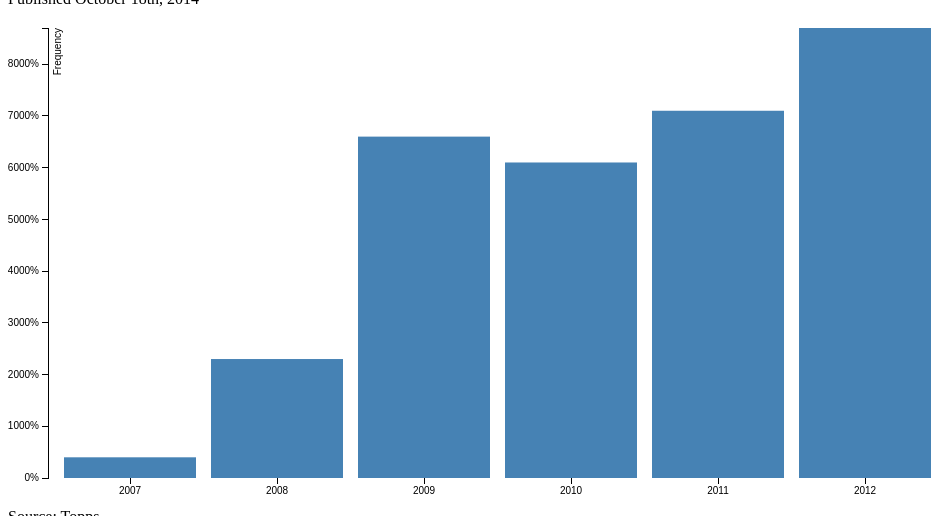
D3 v3 page, settled after 360 driven frames (6 s of simulated time); the page loaded 1 data file(s).


// ── js/script.js
//1. This determines the bar space by heights and width as well as the surround space of each bar
var margin = {top: 20, right: 20, bottom: 30, left: 40},
    width = 960 - margin.left - margin.right,
    height = 500 - margin.top - margin.bottom;

//2. x and y represents the x axis and y axis of the bar chart that we will draw
var x = d3.scale.ordinal()
    .rangeRoundBands([0, width], .1);

var y = d3.scale.linear()
    .range([height, 0]);

//3. .Orient determine how x and y axis got drawn. XAxis got draw with argument from bottom and YAxis got drawn with argument from left 
var xAxis = d3.svg.axis()
    .scale(x)
    .orient("bottom");

//4. Ticks and scale specified the value of Y axis will be drawn
var yAxis = d3.svg.axis()
    .scale(y)
    .orient("left")
    .ticks(10, "%");

//5. It specified the presenting format of the data.  In this case, it chose chart with the inserting content from width, height, transform the data, remap the data, and get the data from .json file
var svg = d3.select(".chart").append("svg")
    .attr("width", width + margin.left + margin.right)
    .attr("height", height + margin.top + margin.bottom)
  .append("g")
    .attr("transform", "translate(" + margin.left + "," + margin.top + ")");

d3.json("js/Assignment_1_baseball_player_Tsai.json", function(error, data) {
  
      console.log(data);

//6. It determines what kind of statistical data to be selected and defined to be displayed on the x and y domains. In X domain, it it by year. In Y domain, it is by number of hits
  x.domain(data.stats.map(function(d) { return d.year; }));
  y.domain([0, d3.max(data.stats, function(d) { return d.H; })]);

//7. It inserts the data and formats the x and y element on the canvas.  In x axis, there's no remap on the canvas. in y axis, it transform the bar by rotating it in 90 degree
  svg.append("g")
      .attr("class", "x axis")
      .attr("transform", "translate(0," + height + ")")
      .call(xAxis);

  svg.append("g")
      .attr("class", "y axis")
      .call(yAxis)
    .append("text")
      .attr("transform", "rotate(-90)")
      .attr("y", 6)
      .attr("dy", ".71em")
      .style("text-anchor", "end")
      .text("Frequency");

//8. It calls all the functions and data to draw the scalable vector graphics
  svg.selectAll(".bar")
      .data(data.stats)
    .enter().append("rect")
      .attr("class", "bar")
      .attr("x", function(d) { return x(d.year); })
      .attr("width", x.rangeBand())
      .attr("y", function(d) { return y(d.H); })
      .attr("height", function(d) { return height - y(d.H); });

});









### data: js/Assignment_1_baseball_player_Tsai.json
{
 "name": "Ryan Hanigan",
 "position": "Catcher",
 "club": "Cincinnati Reds",
 "height": "6'0",
 "weight": 210,
 "dob": "8-16-80",
 "stats": [
  {
   "year": "2007",
   "club": "Reds",
   "G": 5,
   "AB": 10,
   "R": 3,
   "H": 4,
   "2B": 1,
   "3B": 0,
   "HR": 0,
   "RBI": 2,
   "SB": 0,
   "BB": 1,
   "SO": 2,
   "SLG": 0.4,
   "OPS": 0.764,
   "AVG": 0.3
  },
  {
   "year": "2008",
   "club": "Reds",
   "G": 31,
   "AB": 85,
   "R": 9,
   "H": 23,
   "2B": 2,
   "3B": 0,
   "HR": 2,
   "RBI": 9,
   "SB": 0,
   "BB": 10,
   "SO": 9,
   "SLG": 0.365,
   "OPS": 0.732,
   "AVG": 0.271
  },
  {
   "year": "2009",
   "club": "Reds",
   "G": 90,
   "AB": 251,
   "R": 22,
   "H": 66,
   "2B": 6,
   "3B": 1,
   "HR": 3,
   "RBI": 11,
   "SB": 0,
   "BB": 37,
   "SO": 31,
   "SLG": 0.331,
   "OPS": 0.692,
   "AVG": 0.263
  },
  {
   "year": "2010",
   "club": "Reds",
   "G": 70,
   "AB": 203,
   "R": 25,
   "H": 61,
   "2B": 11,
   "3B": 0,
   "HR": 5,
   "RBI": 40,
   "SB": 0,
   "BB": 33,
   "SO": 21,
   "SLG": 0.429,
   "OPS": 0.834,
   "AVG": 0.3
  },
  {
   "year": "2011",
   "club": "Reds",
   "G": 91,
   "AB": 266,
   "R": 27,
   "H": 71,
   "2B": 6,
   "3B": 0,
   "HR": 6,
   "RBI": 31,
   "SB": 0,
   "BB": 35,
   "SO": 32,
   "SLG": 0.357,
   "OPS": 0.714,
   "AVG": 0.267
  },
  {
   "year": "2012",
   "club": "Reds",
   "G": 112,
   "AB": 317,
   "R": 25,
   "H": 87,
   "2B": 14,
   "3B": 0,
   "HR": 2,
   "RBI": 24,
   "SB": 0,
   "BB": 44,
   "SO": 37,
   "SLG": 0.338,
   "OPS": 0.703,
   "AVG": 0.274
  }
 ]
}